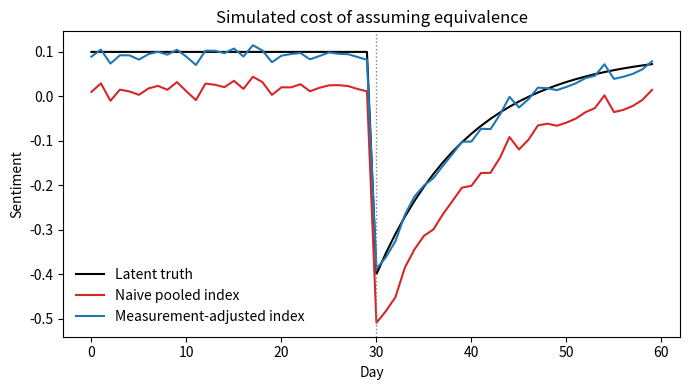

The script that saved this image:
#!/usr/bin/env python3
"""Simulation study of Section 7: the cost of assuming cross-platform
measurement equivalence, with known ground truth. Needs no collected data.

The generating parameters below are the fixed values used for every result
reported in the paper. They were fixed before any replication was run and
illustrate the mechanism; they are not calibrated to any corpus.

Design. A latent daily sentiment series theta_t (common truth) reacts to an
anchor event with a known negative shift and recovers gradually. Four
platforms observe theta_t through platform-specific measurement: each post
expresses y = theta + affordance bias + noise, discretised by
platform-specific thresholds into negative / neutral / positive. Platform
volume shares also drift over time. Two indices are computed daily:

  NAIVE     the pooled mean of coded values across platforms;
  ADJUSTED  each platform's latent value estimated by inverting that
            platform's known measurement function, pooled with daily
            volume weights.

The adjusted index uses the TRUE measurement functions (an oracle); in an
application those functions would be estimated, and estimation error would
cost the adjusted index some of its advantage.

Reproduce the paper (Section 7 and Figure 1):

    python simulation_study.py --seed 20261201 --replications 500

Other scenarios used in Section 7 are run by sensitivity.py.
"""
import argparse
import numpy as np
import matplotlib
matplotlib.use("Agg")
import matplotlib.pyplot as plt

# ---------------------------------------------------------------------------
# Generating parameters (fixed before any replication was run)
# ---------------------------------------------------------------------------
# Each platform is described by its measurement function and its volume:
#   bias    affordance bias added to every expression on the platform
#   thr_lo  expressions below this are coded negative (-1)
#   thr_hi  expressions above this are coded positive (+1); in between, neutral (0)
#   base_n  posts per day at day 0
#   drift   change in posts per day, per day (composition drift)
# Labels are mnemonic only; these constructed measurement functions
# assert nothing about the real platforms.
PLATFORMS = {
    #            bias   thr_lo  thr_hi  base_n  drift(per day)
    "twitter":  (-0.15, -0.20,  0.25,   3000,   -8.0),   # negative-leaning, loses share
    "reddit":   (-0.05, -0.35,  0.35,   1200,   +2.0),
    "youtube":  (+0.10, -0.30,  0.20,    900,   +1.0),   # positive-leaning thresholds
    "quora":    (+0.20, -0.10,  0.45,    150,    0.0),   # strongly positive-leaning, tiny
}
DAYS = 60            # length of the simulated window, in days
EVENT_DAY = 30       # day the anchor event happens
EVENT_SHIFT = -0.5   # true latent shift at the event (decays with a 10-day time constant)
NOISE_SD = 0.6       # standard deviation of individual expression noise
BASELINE = 0.1       # pre-event latent sentiment


# ---------------------------------------------------------------------------
# Scenario helpers (used by sensitivity.py to build the counterfactual
# platform sets of Section 7 from the published one)
# ---------------------------------------------------------------------------
def homogeneous(platforms):
    """Every platform shares one unbiased, symmetric measurement function;
    volumes and drift are unchanged."""
    return {p: (0.0, -0.3, 0.3, n, d) for p, (_, _, _, n, d) in platforms.items()}


def scaled(platforms, k):
    """Scale the spread between platforms' measurement functions by k
    (k = 0 gives the homogeneous case, k = 1 the published one)."""
    return {p: (b * k, -0.3 + (lo + 0.3) * k, 0.3 + (hi - 0.3) * k, n, d)
            for p, (b, lo, hi, n, d) in platforms.items()}


# ---------------------------------------------------------------------------
# Measurement
# ---------------------------------------------------------------------------
def code(y, lo, hi):
    """Discretise continuous expressions y into -1 / 0 / +1 using a
    platform's thresholds (lo, hi)."""
    return np.where(y < lo, -1, np.where(y > hi, 1, 0))


def inversion_curve(bias, lo, hi, rng, grid_n=301, draws=6000):
    """Expected coded value as a function of the latent value, for one
    platform's known measurement function. Computed once per platform."""
    grid = np.linspace(-1.5, 1.5, grid_n)
    eps = rng.normal(0, NOISE_SD, draws)
    expect = np.array([code(g + bias + eps, lo, hi).mean() for g in grid])
    return grid, expect


def inversion_curves(platforms):
    """Inversion curve for every platform, from a fixed seed (12345) so the
    adjusted index is identical across runs and scenarios."""
    crng = np.random.default_rng(12345)
    return {p: inversion_curve(b, lo, hi, crng)
            for p, (b, lo, hi, _, _) in platforms.items()}


def shift(series):
    """Event shift: mean of the ten days after the event minus the ten before."""
    return series[EVENT_DAY:EVENT_DAY + 10].mean() - series[EVENT_DAY - 10:EVENT_DAY].mean()


# ---------------------------------------------------------------------------
# One replication
# ---------------------------------------------------------------------------
def run(seed, curves=None, platforms=None, baseline=BASELINE):
    """Simulate one 60-day window and return both indices.

    Steps:
      1. Build the latent truth theta_t: a flat baseline, then a negative
         shift at EVENT_DAY that decays back over about ten days.
      2. For every platform and day, draw that day's posts (volume drifts
         over time), add the platform's bias and noise, and code them.
      3. NAIVE index: pool all coded values across platforms (a volume-
         weighted mean of -1/0/+1 codes).
      4. ADJUSTED index: for each platform, find the latent value whose
         expected coded mean matches the observed one (inverting the known
         measurement function), then pool with volume weights.

    Returns a dict with the three series, the event shifts, and the number
    of "wrong-sign" days, i.e. days on which an index's sign differs from
    the sign of the latent truth.
    """
    platforms = PLATFORMS if platforms is None else platforms
    rng = np.random.default_rng(seed)
    theta = baseline * np.ones(DAYS)
    theta[EVENT_DAY:] += EVENT_SHIFT * np.exp(-np.arange(DAYS - EVENT_DAY) / 10.0)
    if curves is None:
        curves = inversion_curves(platforms)

    naive_num = np.zeros(DAYS); naive_den = np.zeros(DAYS)
    adj_est = np.zeros((len(platforms), DAYS)); adj_w = np.zeros((len(platforms), DAYS))
    for k, (p, (bias, lo, hi, n0, drift)) in enumerate(platforms.items()):
        grid, expect = curves[p]
        for t in range(DAYS):
            n = max(30, int(n0 + drift * t))
            y = theta[t] + bias + rng.normal(0, NOISE_SD, n)
            c = code(y, lo, hi)
            naive_num[t] += c.sum(); naive_den[t] += n
            adj_est[k, t] = grid[np.abs(expect - c.mean()).argmin()]
            adj_w[k, t] = n
    naive = naive_num / naive_den
    adjusted = (adj_est * adj_w).sum(0) / adj_w.sum(0)

    flips_naive = int(((naive > 0) != (theta > 0)).sum())
    flips_adj = int(((adjusted > 0) != (theta > 0)).sum())
    return dict(theta=theta, naive=naive, adjusted=adjusted,
                true_shift=shift(theta), naive_shift=shift(naive),
                adjusted_shift=shift(adjusted),
                flips_naive=flips_naive, flips_adjusted=flips_adj)


# ---------------------------------------------------------------------------
# Many replications and reporting
# ---------------------------------------------------------------------------
def replicate(base_seed, reps, platforms=None, baseline=BASELINE):
    """Run `reps` replications with seeds base_seed, base_seed+1, ... and
    return per-replication errors: shift bias (index shift minus true shift)
    and wrong-sign day counts for both indices."""
    platforms = PLATFORMS if platforms is None else platforms
    curves = inversion_curves(platforms)
    out = [run(base_seed + r, curves, platforms, baseline) for r in range(reps)]
    return dict(
        true_shift=out[-1]["true_shift"],
        naive_bias=np.array([o["naive_shift"] - o["true_shift"] for o in out]),
        adjusted_bias=np.array([o["adjusted_shift"] - o["true_shift"] for o in out]),
        flips_naive=np.array([o["flips_naive"] for o in out]),
        flips_adjusted=np.array([o["flips_adjusted"] for o in out]),
    )


def ci(x):
    """2.5th and 97.5th percentiles across replications (a percentile
    spread, not a confidence interval for the mean)."""
    return np.percentile(x, [2.5, 97.5])


def report(base_seed, reps):
    """Print the replication summary quoted in Section 7 of the paper."""
    r = replicate(base_seed, reps)
    nb, ab, fn, fa = r["naive_bias"], r["adjusted_bias"], r["flips_naive"], r["flips_adjusted"]
    print(f"replications             : {reps} (seeds {base_seed} to {base_seed + reps - 1})")
    print(f"true event shift         : {r['true_shift']:+.3f}")
    print(f"naive shift bias         : mean {nb.mean():+.4f}  95% [{ci(nb)[0]:+.4f}, {ci(nb)[1]:+.4f}]")
    print(f"adjusted shift bias      : mean {ab.mean():+.4f}  95% [{ci(ab)[0]:+.4f}, {ci(ab)[1]:+.4f}]")
    print(f"naive wrong-sign days    : mean {fn.mean():.1f} of {DAYS}  95% [{ci(fn)[0]:.0f}, {ci(fn)[1]:.0f}]")
    print(f"adjusted wrong-sign days : mean {fa.mean():.1f} of {DAYS}  95% [{ci(fa)[0]:.0f}, {ci(fa)[1]:.0f}]")


def plot(seed, outfile="fig_simulation_demo.png"):
    """Draw Figure 1 of the paper from a single replication."""
    r = run(seed)
    print(f"single run seed {seed}: true {r['true_shift']:+.3f}, naive {r['naive_shift']:+.3f}, "
          f"adjusted {r['adjusted_shift']:+.3f}, wrong-sign days naive {r['flips_naive']}, "
          f"adjusted {r['flips_adjusted']}")
    fig, ax = plt.subplots(figsize=(7, 4))
    ax.plot(r["theta"], color="black", label="Latent truth")
    ax.plot(r["naive"], color="#d62728", label="Naive pooled index")
    ax.plot(r["adjusted"], color="#1f77b4", label="Measurement-adjusted index")
    ax.axvline(EVENT_DAY, color="grey", linestyle=":", linewidth=1)
    ax.set_xlabel("Day"); ax.set_ylabel("Sentiment"); ax.legend(frameon=False)
    ax.set_title("Simulated cost of assuming equivalence")
    fig.tight_layout(); fig.savefig(outfile, dpi=200)
    print(f"figure: {outfile}")


if __name__ == "__main__":
    ap = argparse.ArgumentParser(description=__doc__.split("\n\n")[0])
    ap.add_argument("--seed", type=int, default=20261201)
    ap.add_argument("--replications", type=int, default=0,
                    help="number of replications (seeds seed, seed+1, ...); 0 skips them")
    a = ap.parse_args()
    if a.replications:
        report(a.seed, a.replications)
    plot(a.seed)
